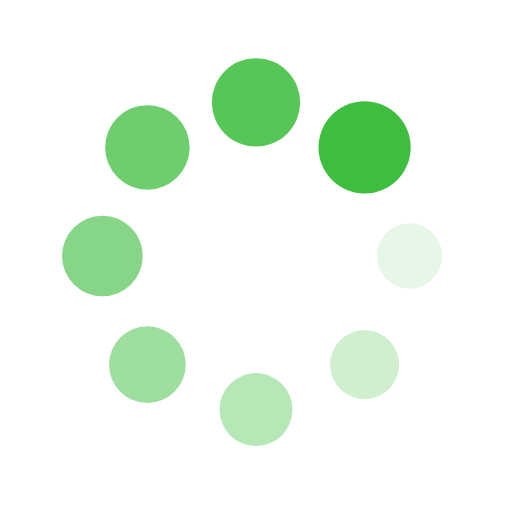
t = 0.00 s
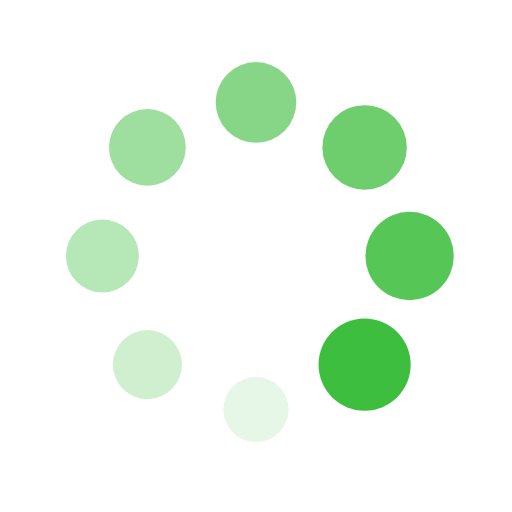
t = 0.25 s
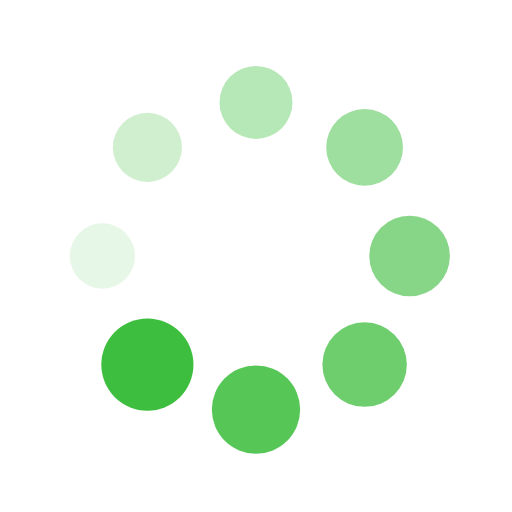
t = 0.50 s
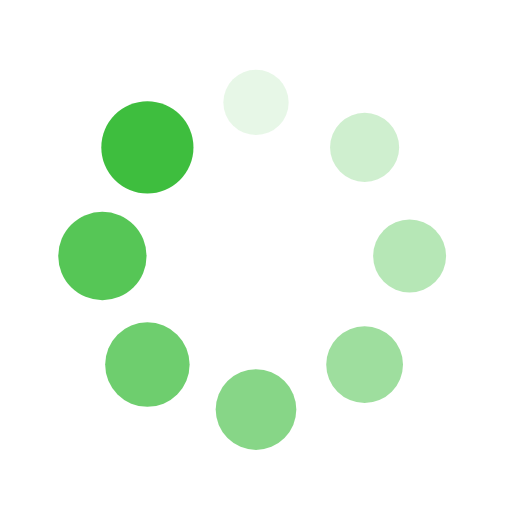
t = 0.75 s

The animated SVG that drew these frames (rendered in a browser with its animation timeline set to each time). Animation: 16 SMIL elements (animate=8,animateTransform=8); one cycle of 1.00 s, repeats indefinitely.

<svg xmlns="http://www.w3.org/2000/svg" viewBox="0 0 100 100" preserveAspectRatio="xMidYMid" width="200" height="200" style="shape-rendering: auto; display: block; background: rgb(255, 255, 255);" xmlns:xlink="http://www.w3.org/1999/xlink"><g><g transform="translate(80,50)">
<g transform="rotate(0)">
<circle fill-opacity="1" fill="#3ebe3e" r="6" cy="0" cx="0">
  <animateTransform repeatCount="indefinite" dur="1s" keyTimes="0;1" values="1.5 1.5;1 1" begin="-0.875s" type="scale" attributeName="transform"></animateTransform>
  <animate begin="-0.875s" values="1;0" repeatCount="indefinite" dur="1s" keyTimes="0;1" attributeName="fill-opacity"></animate>
</circle>
</g>
</g><g transform="translate(71.21320343559643,71.21320343559643)">
<g transform="rotate(45)">
<circle fill-opacity="0.875" fill="#3ebe3e" r="6" cy="0" cx="0">
  <animateTransform repeatCount="indefinite" dur="1s" keyTimes="0;1" values="1.5 1.5;1 1" begin="-0.75s" type="scale" attributeName="transform"></animateTransform>
  <animate begin="-0.75s" values="1;0" repeatCount="indefinite" dur="1s" keyTimes="0;1" attributeName="fill-opacity"></animate>
</circle>
</g>
</g><g transform="translate(50,80)">
<g transform="rotate(90)">
<circle fill-opacity="0.75" fill="#3ebe3e" r="6" cy="0" cx="0">
  <animateTransform repeatCount="indefinite" dur="1s" keyTimes="0;1" values="1.5 1.5;1 1" begin="-0.625s" type="scale" attributeName="transform"></animateTransform>
  <animate begin="-0.625s" values="1;0" repeatCount="indefinite" dur="1s" keyTimes="0;1" attributeName="fill-opacity"></animate>
</circle>
</g>
</g><g transform="translate(28.786796564403577,71.21320343559643)">
<g transform="rotate(135)">
<circle fill-opacity="0.625" fill="#3ebe3e" r="6" cy="0" cx="0">
  <animateTransform repeatCount="indefinite" dur="1s" keyTimes="0;1" values="1.5 1.5;1 1" begin="-0.5s" type="scale" attributeName="transform"></animateTransform>
  <animate begin="-0.5s" values="1;0" repeatCount="indefinite" dur="1s" keyTimes="0;1" attributeName="fill-opacity"></animate>
</circle>
</g>
</g><g transform="translate(20,50.00000000000001)">
<g transform="rotate(180)">
<circle fill-opacity="0.5" fill="#3ebe3e" r="6" cy="0" cx="0">
  <animateTransform repeatCount="indefinite" dur="1s" keyTimes="0;1" values="1.5 1.5;1 1" begin="-0.375s" type="scale" attributeName="transform"></animateTransform>
  <animate begin="-0.375s" values="1;0" repeatCount="indefinite" dur="1s" keyTimes="0;1" attributeName="fill-opacity"></animate>
</circle>
</g>
</g><g transform="translate(28.78679656440357,28.786796564403577)">
<g transform="rotate(225)">
<circle fill-opacity="0.375" fill="#3ebe3e" r="6" cy="0" cx="0">
  <animateTransform repeatCount="indefinite" dur="1s" keyTimes="0;1" values="1.5 1.5;1 1" begin="-0.25s" type="scale" attributeName="transform"></animateTransform>
  <animate begin="-0.25s" values="1;0" repeatCount="indefinite" dur="1s" keyTimes="0;1" attributeName="fill-opacity"></animate>
</circle>
</g>
</g><g transform="translate(49.99999999999999,20)">
<g transform="rotate(270)">
<circle fill-opacity="0.25" fill="#3ebe3e" r="6" cy="0" cx="0">
  <animateTransform repeatCount="indefinite" dur="1s" keyTimes="0;1" values="1.5 1.5;1 1" begin="-0.125s" type="scale" attributeName="transform"></animateTransform>
  <animate begin="-0.125s" values="1;0" repeatCount="indefinite" dur="1s" keyTimes="0;1" attributeName="fill-opacity"></animate>
</circle>
</g>
</g><g transform="translate(71.21320343559643,28.78679656440357)">
<g transform="rotate(315)">
<circle fill-opacity="0.125" fill="#3ebe3e" r="6" cy="0" cx="0">
  <animateTransform repeatCount="indefinite" dur="1s" keyTimes="0;1" values="1.5 1.5;1 1" begin="0s" type="scale" attributeName="transform"></animateTransform>
  <animate begin="0s" values="1;0" repeatCount="indefinite" dur="1s" keyTimes="0;1" attributeName="fill-opacity"></animate>
</circle>
</g>
</g><g></g></g><!-- [ldio] generated by https://loading.io --></svg>